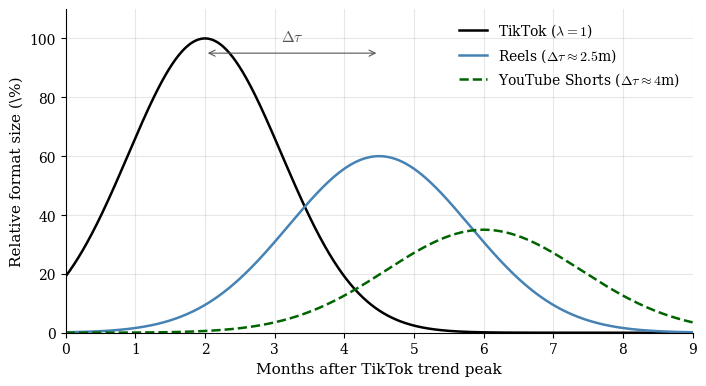

Generate this figure with matplotlib: (Note: this script raises an exception after producing the figure.)
"""
Figures for: Instagram Reels Is a TikTok Echo
Hakvin Vosteen, 2026
"""

import numpy as np
import matplotlib.pyplot as plt

# Hakvin paper aesthetic
plt.rcParams.update({
    'font.family': 'serif',
    'font.serif': ['Computer Modern Roman', 'DejaVu Serif'],
    'mathtext.fontset': 'cm',
    'font.size': 11,
    'axes.labelsize': 11,
    'axes.titlesize': 11,
    'xtick.labelsize': 10,
    'ytick.labelsize': 10,
    'legend.fontsize': 10,
    'axes.linewidth': 0.8,
    'grid.alpha': 0.3,
    'grid.linestyle': '-',
    'savefig.dpi': 300,
    'savefig.bbox': 'tight',
})


def gauss(t, mu, sigma):
    return np.exp(-0.5 * ((t - mu) / sigma) ** 2)


def fig1_format_size():
    """Three-platform diffusion curves with imitation lag."""
    t = np.linspace(0, 9, 600)

    # TikTok: leader, peak at 2 months
    tiktok = 100 * gauss(t, 2.0, 1.1)

    # Reels: follower, lag ~2.5m
    reels = 60 * gauss(t, 4.5, 1.3)

    # Shorts: slower follower, lag ~4m
    shorts = 35 * gauss(t, 6.0, 1.4)

    fig, ax = plt.subplots(figsize=(7.2, 4.0))

    ax.plot(t, tiktok, color='black', lw=1.8,
            label=r'TikTok ($\lambda=1$)')
    ax.plot(t, reels, color='steelblue', lw=1.8,
            label=r'Reels ($\Delta\tau \approx 2.5$m)')
    ax.plot(t, shorts, color='darkgreen', lw=1.8, ls='--',
            label=r'YouTube Shorts ($\Delta\tau \approx 4$m)')

    # Annotate the lag
    ax.annotate('', xy=(4.5, 95), xytext=(2.0, 95),
                arrowprops=dict(arrowstyle='<->', color='#555555', lw=0.8))
    ax.text(3.25, 99, r'$\Delta\tau$', color='#555555',
            ha='center', fontsize=11)

    ax.set_xlabel('Months after TikTok trend peak')
    ax.set_ylabel('Relative format size (\\%)')
    ax.set_xlim(0, 9)
    ax.set_ylim(0, 110)
    ax.grid(True)
    ax.legend(loc='upper right', frameon=False)

    for s in ['top', 'right']:
        ax.spines[s].set_visible(False)

    fig.tight_layout()
    fig.savefig('figures/fig1_format_size.pdf')
    fig.savefig('figures/fig1_format_size.png', dpi=300)
    plt.close(fig)


def fig2_lag_vs_engagement():
    """Lag Delta tau as function of engagement score s."""
    s = np.linspace(0.05, 1.0, 500)
    lam = 0.6
    beta0 = 1.0  # arbitrary normalization
    delta_tau = np.log(1.0 / lam) / (beta0 * s)

    # Half-life regimes
    t_half_micro = 0.7   # ~3 weeks
    t_half_macro = 4.0   # mainstream

    fig, ax = plt.subplots(figsize=(7.2, 4.0))
    ax.plot(s, delta_tau, color='black', lw=1.8, label=r'$\Delta\tau(s)$')

    ax.axhline(t_half_micro, color='orangered', ls='--', lw=1.0,
               label=r'$t_{1/2}$ (micro-trend, 3 weeks)')
    ax.axhline(t_half_macro, color='steelblue', ls=':', lw=1.0,
               label=r'$t_{1/2}$ (mainstream, 4 months)')

    # Shade immune region
    s_crit = np.log(1.0 / lam) / (beta0 * t_half_micro)
    ax.axvspan(0.05, s_crit, alpha=0.10, color='orangered')
    ax.text(s_crit / 2, 8.5, 'Immune\nregion',
            color='#555555', ha='center', fontsize=10)

    ax.set_xlabel(r'Engagement score $s$ (month$^{-1}$)')
    ax.set_ylabel(r'Imitation lag $\Delta\tau$ (months)')
    ax.set_xlim(0.05, 1.0)
    ax.set_ylim(0, 11)
    ax.grid(True)
    ax.legend(loc='upper right', frameon=False)

    for sp in ['top', 'right']:
        ax.spines[sp].set_visible(False)

    fig.tight_layout()
    fig.savefig('figures/fig2_lag_vs_engagement.pdf')
    fig.savefig('figures/fig2_lag_vs_engagement.png', dpi=300)
    plt.close(fig)


if __name__ == '__main__':
    fig1_format_size()
    fig2_lag_vs_engagement()
    print('Figures written to figures/')
